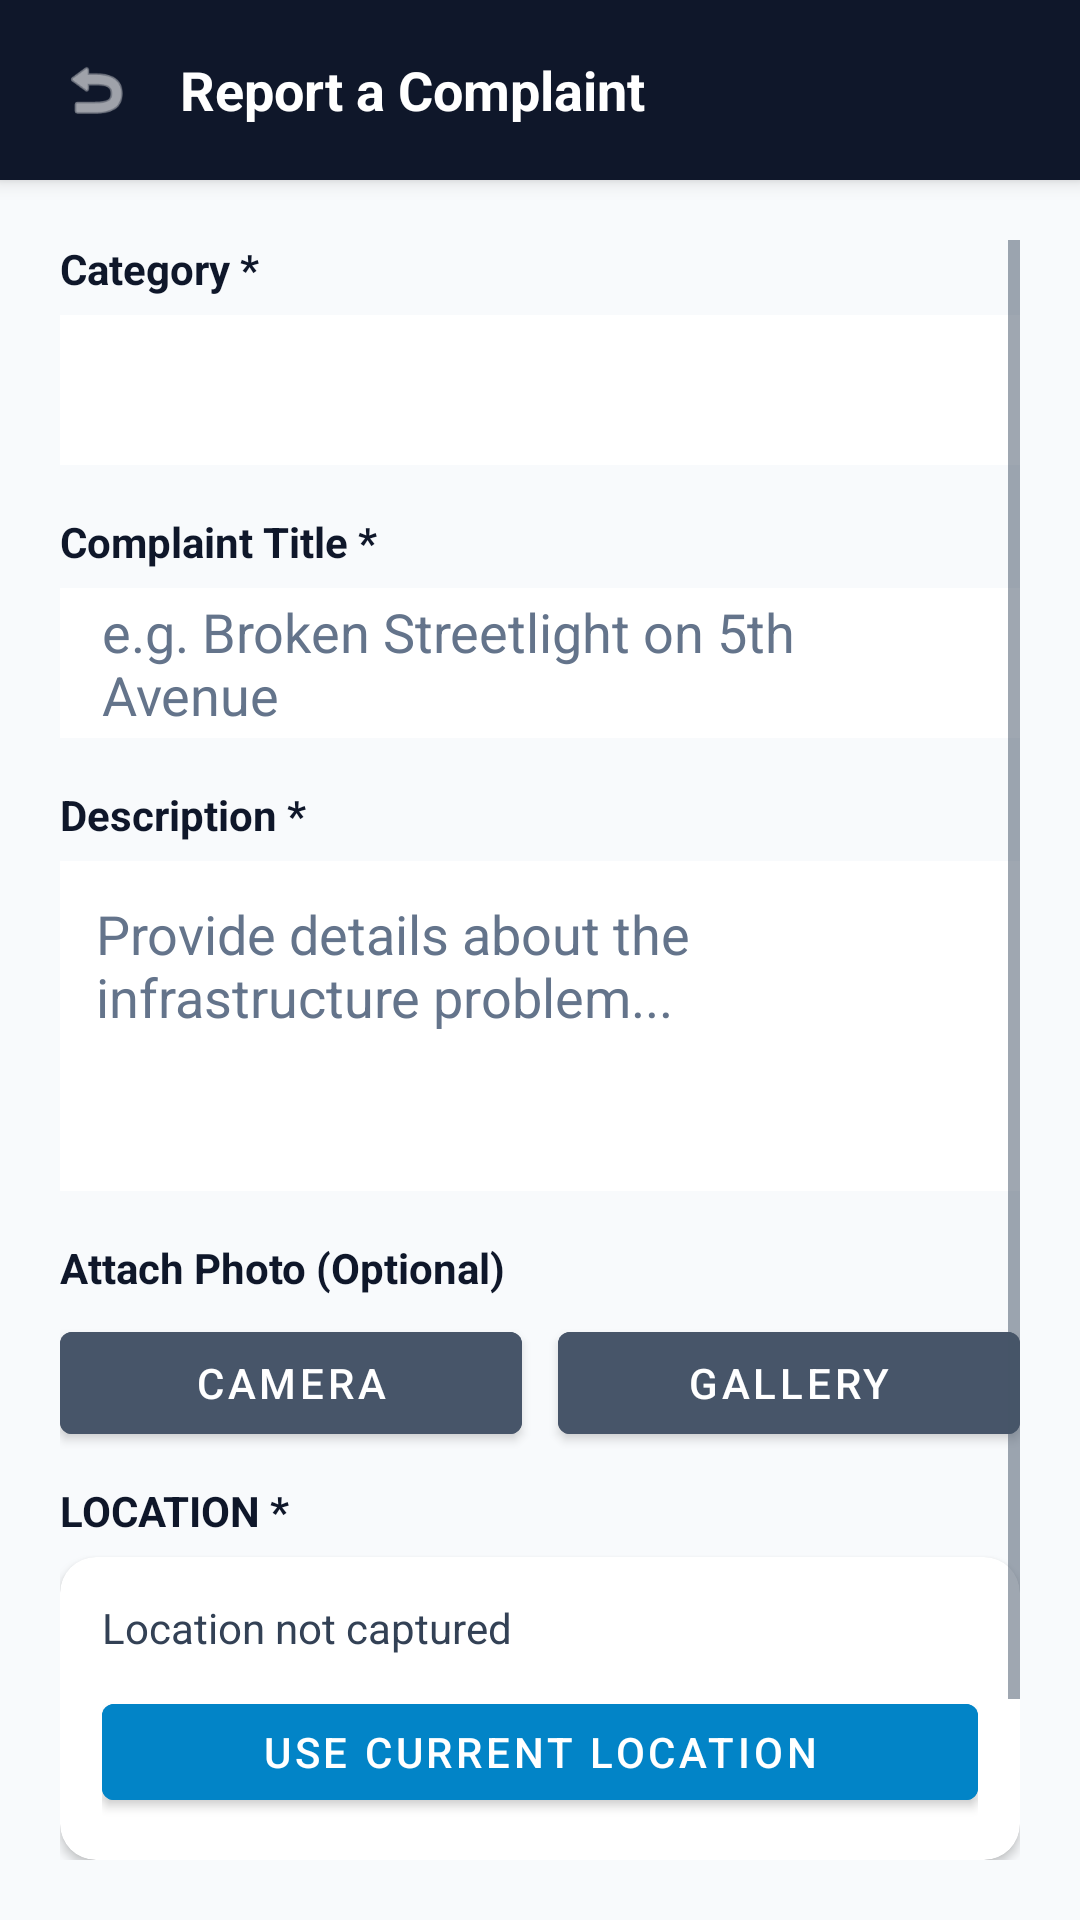

Layout XML and referenced resources for this Android screen:
<!-- AndroidManifest.xml: application theme Theme.SmartUrban -->
<!-- res/layout/activity_submit_complaint.xml -->
<?xml version="1.0" encoding="utf-8"?>
<RelativeLayout xmlns:android="http://schemas.android.com/apk/res/android"
    xmlns:app="http://schemas.android.com/apk/res-auto"
    android:layout_width="match_parent"
    android:layout_height="match_parent"
    android:background="#F8FAFC">

    
    <LinearLayout
        android:id="@+id/top_bar_report"
        android:layout_width="match_parent"
        android:layout_height="60dp"
        android:background="#0F172A"
        android:orientation="horizontal"
        android:paddingHorizontal="16dp"
        android:gravity="center_vertical"
        android:elevation="4dp">

        <ImageView
            android:id="@+id/btn_back_report"
            android:layout_width="32dp"
            android:layout_height="32dp"
            android:padding="4dp"
            android:src="@android:drawable/ic_menu_revert"
            app:tint="#FFFFFF"
            android:background="?attr/selectableItemBackgroundBorderless"
            android:clickable="true"
            android:focusable="true" />

        <TextView
            android:layout_width="wrap_content"
            android:layout_height="wrap_content"
            android:layout_marginStart="12dp"
            android:text="@string/report_complaint_title"
            android:textColor="#FFFFFF"
            android:textSize="18sp"
            android:textStyle="bold" />
    </LinearLayout>

    
    <ScrollView
        android:layout_width="match_parent"
        android:layout_height="match_parent"
        android:layout_below="@id/top_bar_report"
        android:fillViewport="true"
        android:padding="20dp">

        <LinearLayout
            android:layout_width="match_parent"
            android:layout_height="wrap_content"
            android:orientation="vertical">

            
            <TextView
                android:layout_width="wrap_content"
                android:layout_height="wrap_content"
                android:text="@string/category_label"
                android:textColor="#0F172A"
                android:textSize="14sp"
                android:textStyle="bold" />

            <Spinner
                android:id="@+id/sp_category"
                android:layout_width="match_parent"
                android:layout_height="50dp"
                android:layout_marginTop="6dp"
                android:layout_marginBottom="16dp"
                android:background="#FFFFFF"
                android:paddingHorizontal="12dp" />

            
            <TextView
                android:layout_width="wrap_content"
                android:layout_height="wrap_content"
                android:text="@string/complaint_title_label"
                android:textColor="#0F172A"
                android:textSize="14sp"
                android:textStyle="bold" />

            <EditText
                android:id="@+id/et_title"
                android:layout_width="match_parent"
                android:layout_height="50dp"
                android:layout_marginTop="6dp"
                android:layout_marginBottom="16dp"
                android:background="#FFFFFF"
                android:paddingHorizontal="14dp"
                android:textColor="#0F172A"
                android:textColorHint="#64748B"
                android:hint="@string/complaint_title_hint" />

            
            <TextView
                android:layout_width="wrap_content"
                android:layout_height="wrap_content"
                android:text="@string/complaint_description_label"
                android:textColor="#0F172A"
                android:textSize="14sp"
                android:textStyle="bold" />

            <EditText
                android:id="@+id/et_description"
                android:layout_width="match_parent"
                android:layout_height="110dp"
                android:layout_marginTop="6dp"
                android:layout_marginBottom="16dp"
                android:background="#FFFFFF"
                android:gravity="top"
                android:padding="12dp"
                android:textColor="#0F172A"
                android:textColorHint="#64748B"
                android:hint="@string/complaint_desc_hint" />

            
            <TextView
                android:layout_width="wrap_content"
                android:layout_height="wrap_content"
                android:text="@string/attach_photo_title"
                android:textColor="#0F172A"
                android:textSize="14sp"
                android:textStyle="bold" />

            <LinearLayout
                android:layout_width="match_parent"
                android:layout_height="wrap_content"
                android:orientation="horizontal"
                android:layout_marginTop="6dp"
                android:layout_marginBottom="10dp">

                <Button
                    android:id="@+id/btn_camera"
                    android:layout_width="0dp"
                    android:layout_height="46dp"
                    android:layout_weight="1"
                    android:layout_marginEnd="6dp"
                    android:text="@string/btn_camera"
                    android:textColor="#FFFFFF"
                    android:backgroundTint="#475569" />

                <Button
                    android:id="@+id/btn_gallery"
                    android:layout_width="0dp"
                    android:layout_height="46dp"
                    android:layout_weight="1"
                    android:layout_marginStart="6dp"
                    android:text="@string/btn_gallery"
                    android:textColor="#FFFFFF"
                    android:backgroundTint="#475569" />
            </LinearLayout>

            <RelativeLayout
                android:id="@+id/layout_preview_container"
                android:layout_width="match_parent"
                android:layout_height="180dp"
                android:layout_marginBottom="16dp"
                android:visibility="gone">

                <ImageView
                    android:id="@+id/img_preview"
                    android:layout_width="match_parent"
                    android:layout_height="match_parent"
                    android:scaleType="centerCrop"
                    android:background="#CBD5E1" />

                <Button
                    android:id="@+id/btn_remove_photo"
                    android:layout_width="wrap_content"
                    android:layout_height="36dp"
                    android:layout_alignParentEnd="true"
                    android:layout_margin="8dp"
                    android:text="@string/btn_remove_photo"
                    android:textSize="11sp"
                    android:backgroundTint="#EF4444"
                    android:textColor="#FFFFFF" />
            </RelativeLayout>

            
            <TextView
                android:layout_width="wrap_content"
                android:layout_height="wrap_content"
                android:text="@string/location_heading"
                android:textColor="#0F172A"
                android:textSize="14sp"
                android:textStyle="bold" />

            <com.google.android.material.card.MaterialCardView
                android:layout_width="match_parent"
                android:layout_height="wrap_content"
                android:layout_marginTop="6dp"
                android:layout_marginBottom="10dp"
                app:cardCornerRadius="12dp"
                app:cardElevation="2dp"
                app:cardBackgroundColor="#FFFFFF"
                app:strokeWidth="0dp">

                <LinearLayout
                    android:layout_width="match_parent"
                    android:layout_height="wrap_content"
                    android:orientation="vertical"
                    android:padding="14dp">

                    <TextView
                        android:id="@+id/tv_location_display"
                        android:layout_width="match_parent"
                        android:layout_height="wrap_content"
                        android:text="@string/location_not_captured"
                        android:textColor="#334155"
                        android:textSize="14sp" />

                    <Button
                        android:id="@+id/btn_use_current_location"
                        android:layout_width="match_parent"
                        android:layout_height="44dp"
                        android:layout_marginTop="10dp"
                        android:text="@string/use_current_location"
                        android:textColor="#FFFFFF"
                        android:backgroundTint="#0284C7" />
                </LinearLayout>
            </com.google.android.material.card.MaterialCardView>

            
            <org.osmdroid.views.MapView
                android:id="@+id/map_view_report"
                android:layout_width="match_parent"
                android:layout_height="180dp"
                android:layout_marginBottom="10dp"
                android:visibility="gone" />

            <Button
                android:id="@+id/btn_confirm_location"
                android:layout_width="match_parent"
                android:layout_height="44dp"
                android:layout_marginBottom="20dp"
                android:text="@string/confirm_location"
                android:textColor="#FFFFFF"
                android:backgroundTint="#0D9488"
                android:visibility="gone" />

            
            <Button
                android:id="@+id/btn_submit"
                android:layout_width="match_parent"
                android:layout_height="54dp"
                android:layout_marginBottom="20dp"
                android:text="@string/submit_complaint_btn"
                android:textSize="16sp"
                android:textColor="#FFFFFF"
                android:backgroundTint="#16A34A" />

        </LinearLayout>
    </ScrollView>
</RelativeLayout>
<!-- resources referenced by this layout -->
<resources>
  <string name="attach_photo_title">Attach Photo (Optional)</string>
  <string name="btn_camera">Camera</string>
  <string name="btn_gallery">Gallery</string>
  <string name="btn_remove_photo">Remove Photo</string>
  <string name="category_label">Category *</string>
  <string name="complaint_desc_hint">Provide details about the infrastructure problem...</string>
  <string name="complaint_description_label">Description *</string>
  <string name="complaint_title_hint">e.g. Broken Streetlight on 5th Avenue</string>
  <string name="complaint_title_label">Complaint Title *</string>
  <string name="confirm_location">Confirm Location</string>
  <string name="location_heading">LOCATION *</string>
  <string name="location_not_captured">Location not captured</string>
  <string name="report_complaint_title">Report a Complaint</string>
  <string name="submit_complaint_btn">Submit Complaint</string>
  <string name="use_current_location">Use Current Location</string>
  <style name="Theme.SmartUrban" parent="Theme.MaterialComponents.DayNight.NoActionBar">
          
          <item name="colorPrimary">#0284C7</item>
          <item name="colorPrimaryVariant">#0369A1</item>
          <item name="colorOnPrimary">#FFFFFF</item>
  
          
          <item name="colorSecondary">#0D9488</item>
          <item name="colorSecondaryVariant">#0F766E</item>
          <item name="colorOnSecondary">#FFFFFF</item>
  
          
          <item name="android:textColorPrimary">#0F172A</item>
          <item name="android:textColorSecondary">#475569</item>
          <item name="android:textColorHint">#64748B</item>
          <item name="android:editTextColor">#0F172A</item>
  
          
          <item name="android:statusBarColor">?attr/colorPrimaryVariant</item>
      </style>
</resources>
